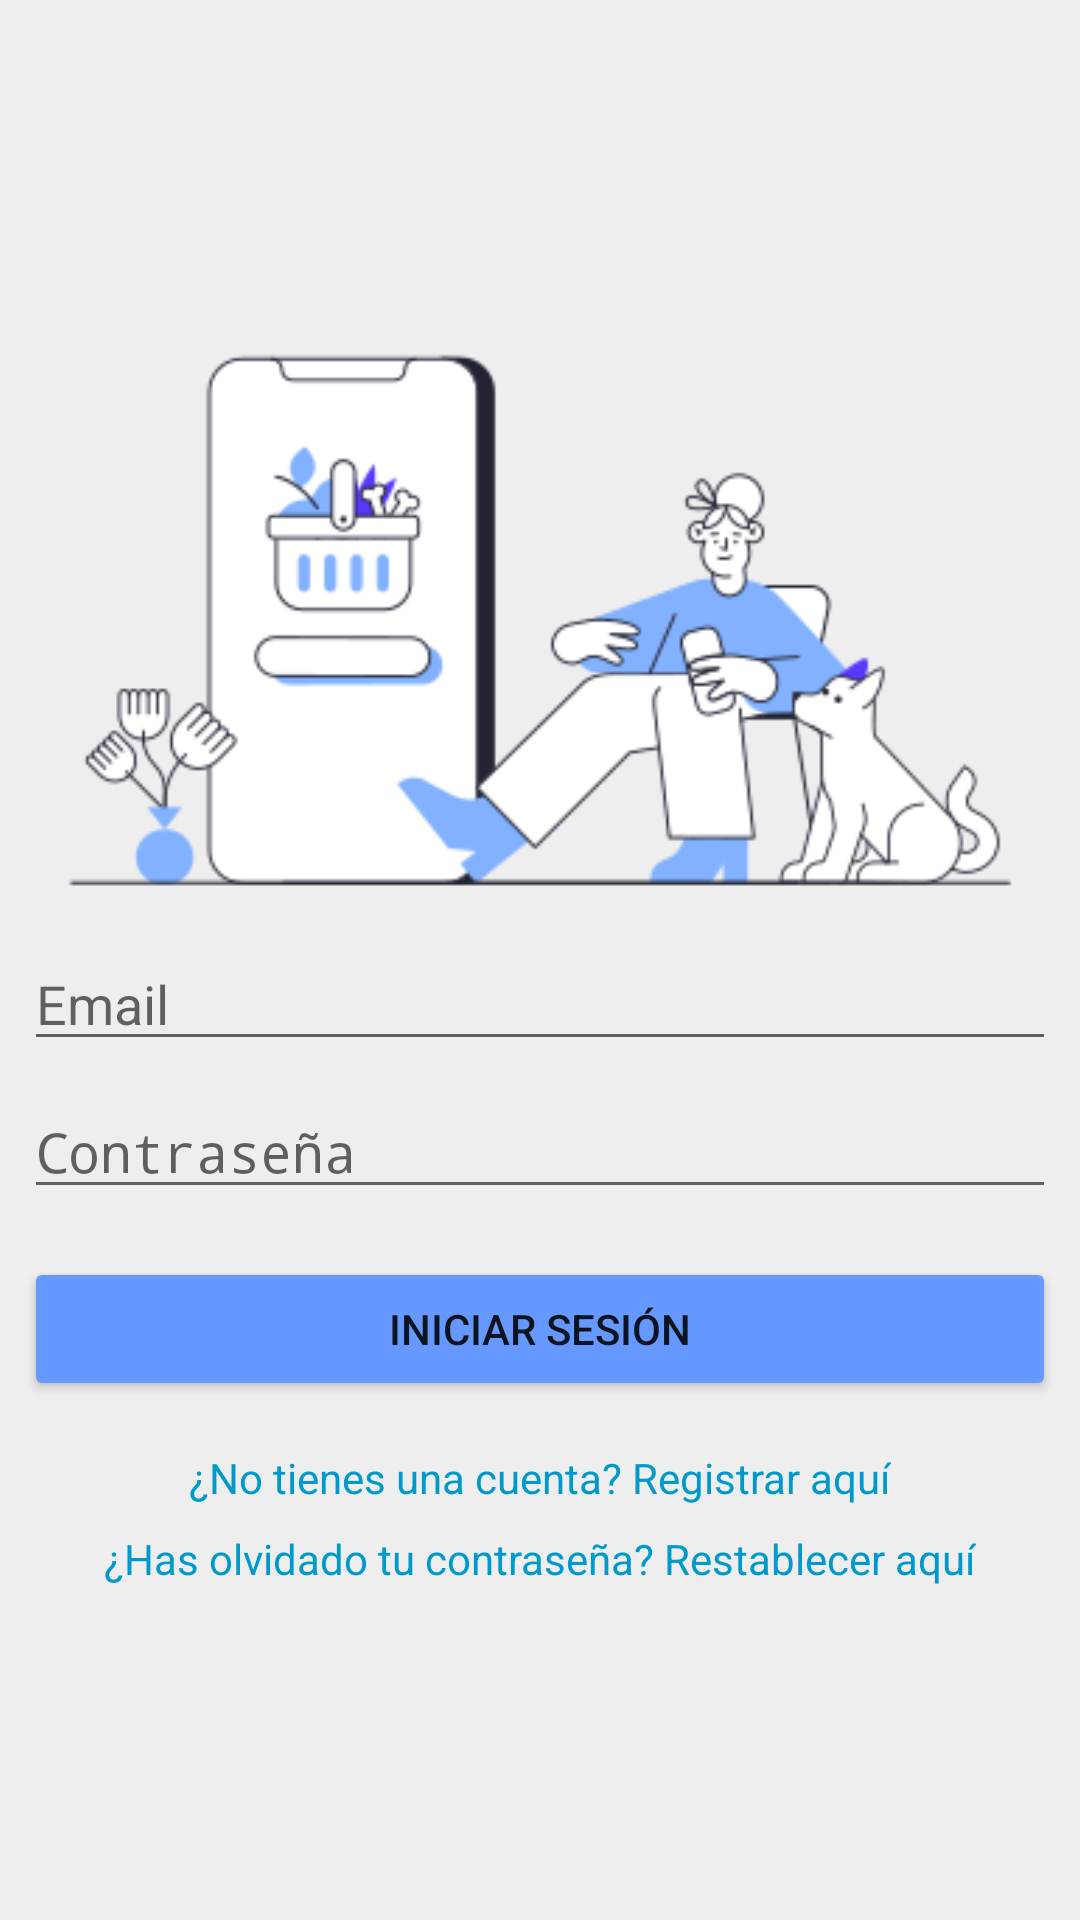

Android layout source for this screen:
<!-- AndroidManifest.xml: activity theme AppTheme.NoActionBar -->
<!-- res/layout/activity_login.xml -->
<?xml version="1.0" encoding="utf-8"?>
<RelativeLayout xmlns:android="http://schemas.android.com/apk/res/android"
    android:layout_width="match_parent"
    android:layout_height="match_parent"
    android:padding="8dp"
    android:gravity="center"
    android:background="#EEEEEE">

    <ImageView
        android:id="@+id/imageView"
        android:layout_width="match_parent"
        android:layout_height="wrap_content"
        android:src="@drawable/login"
        android:scaleType="fitCenter"
        android:adjustViewBounds="true"
        android:layout_alignParentTop="true"/>


    <EditText
        android:id="@+id/etEmail"
        android:layout_width="match_parent"
        android:layout_height="wrap_content"
        android:layout_below="@id/imageView"
        android:layout_marginTop="8dp"
        android:hint="Email"
        android:inputType="textEmailAddress"/>

    <EditText
        android:id="@+id/etPassword"
        android:layout_width="match_parent"
        android:layout_height="wrap_content"
        android:layout_below="@id/etEmail"
        android:layout_marginTop="8dp"
        android:hint="Contraseña"
        android:inputType="textPassword"/>


    <Button
        android:id="@+id/btnLogin"
        android:layout_width="match_parent"
        android:layout_height="wrap_content"
        android:layout_below="@id/etPassword"
        android:layout_marginTop="16dp"
        android:text="Iniciar Sesión"
        android:backgroundTint="@color/celeste"/>


    <TextView
        android:id="@+id/tvRegister"
        android:layout_width="wrap_content"
        android:layout_height="wrap_content"
        android:layout_below="@id/btnLogin"
        android:layout_marginTop="16dp"
        android:layout_centerHorizontal="true"
        android:text="¿No tienes una cuenta? Registrar aquí"
        android:textColor="@android:color/holo_blue_dark"/>

    <TextView
        android:id="@+id/tvResetPassword"
        android:layout_width="wrap_content"
        android:layout_height="wrap_content"
        android:layout_below="@id/tvRegister"
        android:layout_marginTop="8dp"
        android:layout_centerHorizontal="true"
        android:text="¿Has olvidado tu contraseña? Restablecer aquí"
        android:textColor="@android:color/holo_blue_dark"/>

</RelativeLayout>
<!-- resources referenced by this layout -->
<resources>
  <color name="celeste">#6699FF</color>
  <!-- drawable login: png bitmap (drawable, 20446 bytes) -->
  <style name="AppTheme.NoActionBar" parent="Theme.AppCompat.Light.NoActionBar">
          
      </style>
</resources>
